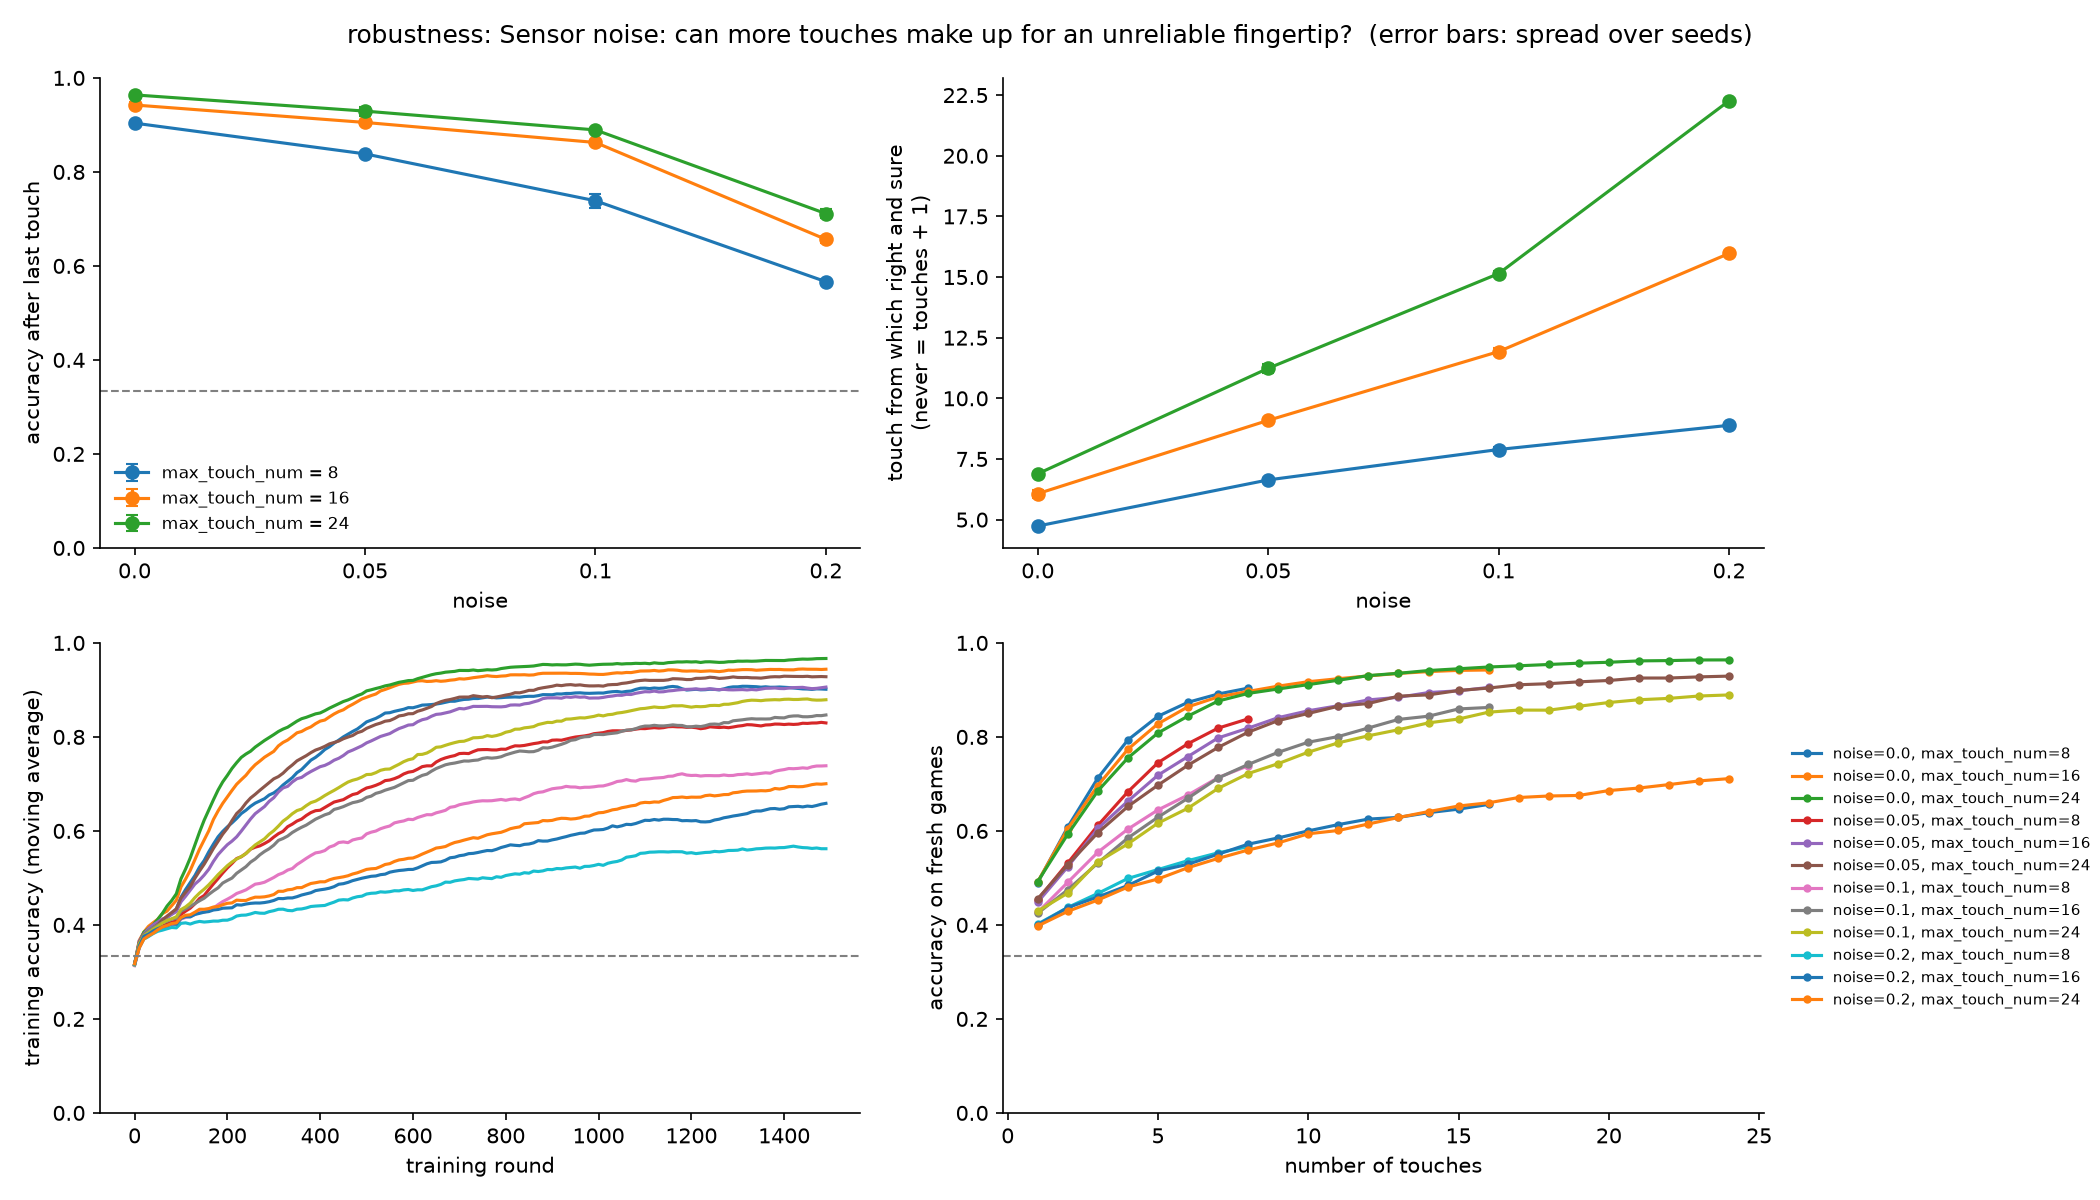

The table this chart was drawn from, first rows:
noise, max_touch_num, acc_last_mean, acc_last_std, touches_to_sure_mean, touches_to_sure_std, solved_share_mean, solved_share_std, minutes
0.0, 8, 0.9038, 0.0039, 4.735, 0.021, 0.825, 0.0087, 1.6
0.0, 16, 0.9424, 0.0054, 6.07, 0.1603, 0.9004, 0.011, 3.4
0.0, 24, 0.9639, 0.0038, 6.889, 0.0541, 0.9347, 0.0036, 4.9
0.05, 8, 0.8384, 0.0004, 6.637, 0.0859, 0.6263, 0.0092, 2.3
0.05, 16, 0.9053, 0.0049, 9.092, 0.0262, 0.8006, 0.0044, 3.1
0.05, 24, 0.9294, 0.0095, 11.24, 0.1823, 0.8501, 0.0097, 5.2
0.1, 8, 0.7386, 0.0154, 7.891, 0.1086, 0.362, 0.0384, 1.9
0.1, 16, 0.8626, 0.0046, 11.93, 0.1278, 0.6527, 0.0079, 3.0
0.1, 24, 0.8893, 0.0029, 15.14, 0.109, 0.7349, 0.0056, 5.3
0.2, 8, 0.5664, 0.0064, 8.889, 0.0178, 0.0443, 0.0041, 1.8
0.2, 16, 0.6564, 0.0078, 15.97, 0.0845, 0.181, 0.0126, 3.0
0.2, 24, 0.7113, 0.009, 22.27, 0.0619, 0.3021, 0.0102, 4.9
